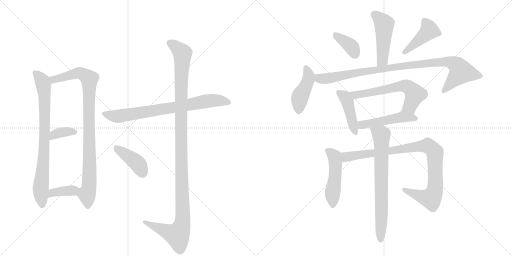
t = 0.00 s
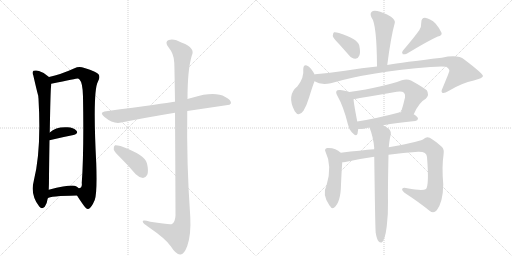
t = 2.72 s
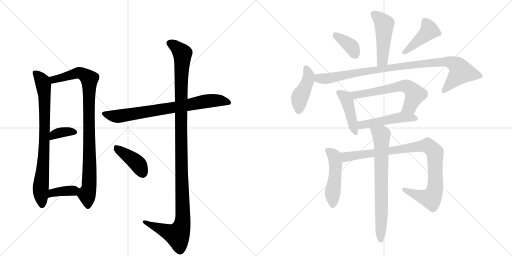
t = 5.44 s
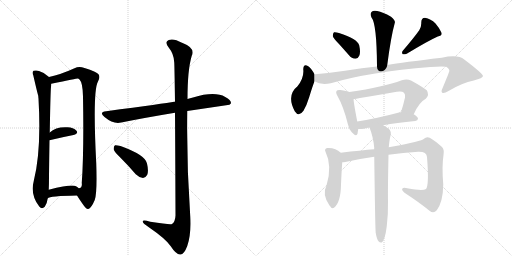
t = 8.16 s
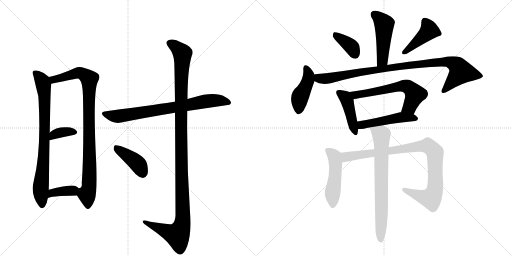
t = 10.88 s
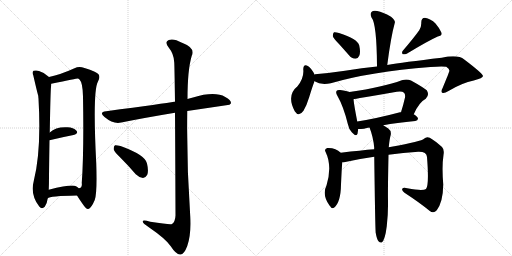
t = 13.60 s

The animated SVG that drew these frames (rendered in a browser with its animation timeline set to each time). Animation: 18 CSS @keyframes rules; one cycle of 13.60 s.

<svg version="1.1" viewBox="0 0 2048 1024" xmlns="http://www.w3.org/2000/svg">
  <g stroke="lightgray" stroke-dasharray="1,1" stroke-width="1" transform="scale(4, 4)">
    <line x1="0" y1="0" x2="256" y2="256"></line>
    <line x1="256" y1="0" x2="0" y2="256"></line>
    <line x1="128" y1="0" x2="128" y2="256"></line>
    <line x1="0" y1="128" x2="256" y2="128"></line>
    <line x1="256" y1="0" x2="512" y2="256"></line>
    <line x1="512" y1="0" x2="256" y2="256"></line>
    <line x1="384" y1="0" x2="384" y2="256"></line>
    <line x1="256" y1="128" x2="512" y2="128"></line>
  </g>
<g transform="scale(1, -1) translate(0, -850)">
   <style type="text/css">
    @keyframes keyframes0 {
      from {
       stroke: black;
       stroke-dashoffset: 796;
       stroke-width: 128;
       }
       72% {
       animation-timing-function: step-end;
       stroke: black;
       stroke-dashoffset: 0;
       stroke-width: 128;
       }
       to {
       stroke: black;
       stroke-width: 1024;
       }
       }
       #make-me-a-hanzi-animation-0 {
         animation: keyframes0 0.897786s both;
         animation-delay: 0.000000s;
         animation-timing-function: linear;
       }
    @keyframes keyframes1 {
      from {
       stroke: black;
       stroke-dashoffset: 931;
       stroke-width: 128;
       }
       75% {
       animation-timing-function: step-end;
       stroke: black;
       stroke-dashoffset: 0;
       stroke-width: 128;
       }
       to {
       stroke: black;
       stroke-width: 1024;
       }
       }
       #make-me-a-hanzi-animation-1 {
         animation: keyframes1 1.007650s both;
         animation-delay: 0.897786s;
         animation-timing-function: linear;
       }
    @keyframes keyframes2 {
      from {
       stroke: black;
       stroke-dashoffset: 357;
       stroke-width: 128;
       }
       54% {
       animation-timing-function: step-end;
       stroke: black;
       stroke-dashoffset: 0;
       stroke-width: 128;
       }
       to {
       stroke: black;
       stroke-width: 1024;
       }
       }
       #make-me-a-hanzi-animation-2 {
         animation: keyframes2 0.540527s both;
         animation-delay: 1.905436s;
         animation-timing-function: linear;
       }
    @keyframes keyframes3 {
      from {
       stroke: black;
       stroke-dashoffset: 371;
       stroke-width: 128;
       }
       55% {
       animation-timing-function: step-end;
       stroke: black;
       stroke-dashoffset: 0;
       stroke-width: 128;
       }
       to {
       stroke: black;
       stroke-width: 1024;
       }
       }
       #make-me-a-hanzi-animation-3 {
         animation: keyframes3 0.551921s both;
         animation-delay: 2.445964s;
         animation-timing-function: linear;
       }
    @keyframes keyframes4 {
      from {
       stroke: black;
       stroke-dashoffset: 760;
       stroke-width: 128;
       }
       71% {
       animation-timing-function: step-end;
       stroke: black;
       stroke-dashoffset: 0;
       stroke-width: 128;
       }
       to {
       stroke: black;
       stroke-width: 1024;
       }
       }
       #make-me-a-hanzi-animation-4 {
         animation: keyframes4 0.868490s both;
         animation-delay: 2.997884s;
         animation-timing-function: linear;
       }
    @keyframes keyframes5 {
      from {
       stroke: black;
       stroke-dashoffset: 1190;
       stroke-width: 128;
       }
       79% {
       animation-timing-function: step-end;
       stroke: black;
       stroke-dashoffset: 0;
       stroke-width: 128;
       }
       to {
       stroke: black;
       stroke-width: 1024;
       }
       }
       #make-me-a-hanzi-animation-5 {
         animation: keyframes5 1.218424s both;
         animation-delay: 3.866374s;
         animation-timing-function: linear;
       }
    @keyframes keyframes6 {
      from {
       stroke: black;
       stroke-dashoffset: 410;
       stroke-width: 128;
       }
       57% {
       animation-timing-function: step-end;
       stroke: black;
       stroke-dashoffset: 0;
       stroke-width: 128;
       }
       to {
       stroke: black;
       stroke-width: 1024;
       }
       }
       #make-me-a-hanzi-animation-6 {
         animation: keyframes6 0.583659s both;
         animation-delay: 5.084798s;
         animation-timing-function: linear;
       }
    @keyframes keyframes7 {
      from {
       stroke: black;
       stroke-dashoffset: 477;
       stroke-width: 128;
       }
       61% {
       animation-timing-function: step-end;
       stroke: black;
       stroke-dashoffset: 0;
       stroke-width: 128;
       }
       to {
       stroke: black;
       stroke-width: 1024;
       }
       }
       #make-me-a-hanzi-animation-7 {
         animation: keyframes7 0.638184s both;
         animation-delay: 5.668457s;
         animation-timing-function: linear;
       }
    @keyframes keyframes8 {
      from {
       stroke: black;
       stroke-dashoffset: 372;
       stroke-width: 128;
       }
       55% {
       animation-timing-function: step-end;
       stroke: black;
       stroke-dashoffset: 0;
       stroke-width: 128;
       }
       to {
       stroke: black;
       stroke-width: 1024;
       }
       }
       #make-me-a-hanzi-animation-8 {
         animation: keyframes8 0.552734s both;
         animation-delay: 6.306641s;
         animation-timing-function: linear;
       }
    @keyframes keyframes9 {
      from {
       stroke: black;
       stroke-dashoffset: 429;
       stroke-width: 128;
       }
       58% {
       animation-timing-function: step-end;
       stroke: black;
       stroke-dashoffset: 0;
       stroke-width: 128;
       }
       to {
       stroke: black;
       stroke-width: 1024;
       }
       }
       #make-me-a-hanzi-animation-9 {
         animation: keyframes9 0.599121s both;
         animation-delay: 6.859375s;
         animation-timing-function: linear;
       }
    @keyframes keyframes10 {
      from {
       stroke: black;
       stroke-dashoffset: 433;
       stroke-width: 128;
       }
       58% {
       animation-timing-function: step-end;
       stroke: black;
       stroke-dashoffset: 0;
       stroke-width: 128;
       }
       to {
       stroke: black;
       stroke-width: 1024;
       }
       }
       #make-me-a-hanzi-animation-10 {
         animation: keyframes10 0.602376s both;
         animation-delay: 7.458496s;
         animation-timing-function: linear;
       }
    @keyframes keyframes11 {
      from {
       stroke: black;
       stroke-dashoffset: 966;
       stroke-width: 128;
       }
       76% {
       animation-timing-function: step-end;
       stroke: black;
       stroke-dashoffset: 0;
       stroke-width: 128;
       }
       to {
       stroke: black;
       stroke-width: 1024;
       }
       }
       #make-me-a-hanzi-animation-11 {
         animation: keyframes11 1.036133s both;
         animation-delay: 8.060872s;
         animation-timing-function: linear;
       }
    @keyframes keyframes12 {
      from {
       stroke: black;
       stroke-dashoffset: 433;
       stroke-width: 128;
       }
       58% {
       animation-timing-function: step-end;
       stroke: black;
       stroke-dashoffset: 0;
       stroke-width: 128;
       }
       to {
       stroke: black;
       stroke-width: 1024;
       }
       }
       #make-me-a-hanzi-animation-12 {
         animation: keyframes12 0.602376s both;
         animation-delay: 9.097005s;
         animation-timing-function: linear;
       }
    @keyframes keyframes13 {
      from {
       stroke: black;
       stroke-dashoffset: 615;
       stroke-width: 128;
       }
       67% {
       animation-timing-function: step-end;
       stroke: black;
       stroke-dashoffset: 0;
       stroke-width: 128;
       }
       to {
       stroke: black;
       stroke-width: 1024;
       }
       }
       #make-me-a-hanzi-animation-13 {
         animation: keyframes13 0.750488s both;
         animation-delay: 9.699382s;
         animation-timing-function: linear;
       }
    @keyframes keyframes14 {
      from {
       stroke: black;
       stroke-dashoffset: 488;
       stroke-width: 128;
       }
       61% {
       animation-timing-function: step-end;
       stroke: black;
       stroke-dashoffset: 0;
       stroke-width: 128;
       }
       to {
       stroke: black;
       stroke-width: 1024;
       }
       }
       #make-me-a-hanzi-animation-14 {
         animation: keyframes14 0.647135s both;
         animation-delay: 10.449870s;
         animation-timing-function: linear;
       }
    @keyframes keyframes15 {
      from {
       stroke: black;
       stroke-dashoffset: 491;
       stroke-width: 128;
       }
       62% {
       animation-timing-function: step-end;
       stroke: black;
       stroke-dashoffset: 0;
       stroke-width: 128;
       }
       to {
       stroke: black;
       stroke-width: 1024;
       }
       }
       #make-me-a-hanzi-animation-15 {
         animation: keyframes15 0.649577s both;
         animation-delay: 11.097005s;
         animation-timing-function: linear;
       }
    @keyframes keyframes16 {
      from {
       stroke: black;
       stroke-dashoffset: 941;
       stroke-width: 128;
       }
       75% {
       animation-timing-function: step-end;
       stroke: black;
       stroke-dashoffset: 0;
       stroke-width: 128;
       }
       to {
       stroke: black;
       stroke-width: 1024;
       }
       }
       #make-me-a-hanzi-animation-16 {
         animation: keyframes16 1.015788s both;
         animation-delay: 11.746582s;
         animation-timing-function: linear;
       }
    @keyframes keyframes17 {
      from {
       stroke: black;
       stroke-dashoffset: 724;
       stroke-width: 128;
       }
       70% {
       animation-timing-function: step-end;
       stroke: black;
       stroke-dashoffset: 0;
       stroke-width: 128;
       }
       to {
       stroke: black;
       stroke-width: 1024;
       }
       }
       #make-me-a-hanzi-animation-17 {
         animation: keyframes17 0.839193s both;
         animation-delay: 12.762370s;
         animation-timing-function: linear;
       }
</style>
<path d="M 196 542 Q 178 560 156 566 Q 146 570 134 567 Q 127 561 133 549 Q 151 471 153 467 Q 153 463 154 455 Q 166 248 135 126 Q 120 71 157 24 Q 167 11 179 23 Q 189 39 191 57 L 195 91 Q 196 113 196 145 Q 197 227 198 289 L 199 320 Q 202 488 204 502 Q 205 509 205 515 C 206 533 206 533 196 542 Z" fill="lightgray"></path> 
<path d="M 308 68 Q 318 52 330 35 Q 346 11 353 14 Q 365 17 379 50 Q 389 78 385 196 Q 370 487 392 524 Q 402 542 394 553 Q 387 563 338 578 Q 316 587 298 577 Q 243 552 196 542 C 167 535 176 509 205 515 Q 308 536 311 536 Q 314 536 318 532 Q 331 519 332 464 Q 336 241 327 118 Q 330 99 315 97 C 300 80 300 80 308 68 Z" fill="lightgray"></path> 
<path d="M 198 289 Q 252 302 294 310 Q 315 316 306 327 Q 294 340 270 341 Q 224 344 199 320 C 177 300 169 282 198 289 Z" fill="lightgray"></path> 
<path d="M 191 57 Q 198 66 308 68 C 338 69 338 77 315 97 Q 311 101 304 105 Q 288 114 195 91 C 166 84 165 42 191 57 Z" fill="lightgray"></path> 
<path d="M 749 406 L 918 431 L 924 437 Q 925 450 901 462 Q 859 486 772 460 Q 760 457 750 454 L 700 443 Q 699 444 697 443 Q 661 437 425 405 Q 394 402 418 382 Q 454 352 485 360 Q 579 379 700 399 L 749 406 Z" fill="lightgray"></path> 
<path d="M 700 399 Q 701 251 702 -12 Q 701 -37 688 -46 Q 682 -50 601 -37 Q 568 -27 571 -37 Q 572 -44 594 -58 Q 664 -106 683 -135 Q 705 -169 721 -168 Q 736 -169 749 -134 Q 765 -88 761 -16 Q 746 195 749 406 L 750 454 Q 750 571 767 627 Q 783 658 728 679 Q 694 698 675 690 Q 657 683 674 661 Q 696 634 697 600 Q 698 582 700 443 L 700 399 Z" fill="lightgray"></path> 
<path d="M 483 218 Q 513 188 543 153 Q 556 140 572 138 Q 582 138 589 151 Q 595 166 588 196 Q 582 230 482 266 Q 466 270 460 269 Q 454 265 455 252 Q 458 242 483 218 Z" fill="lightgray"></path> 
<path d="M 1549 590 Q 1564 705 1579 758 Q 1583 768 1564 783 Q 1531 802 1509 806 Q 1493 810 1486 802 Q 1479 795 1486 780 Q 1507 755 1508 584 C 1508 554 1545 560 1549 590 Z" fill="lightgray"></path> 
<path d="M 1356 674 Q 1375 653 1396 629 Q 1406 616 1422 615 Q 1432 615 1437 627 Q 1443 640 1437 668 Q 1430 695 1356 718 Q 1343 722 1336 721 Q 1332 718 1331 706 Q 1334 696 1356 674 Z" fill="lightgray"></path> 
<path d="M 1677 729 Q 1655 698 1612 648 Q 1605 641 1611 633 Q 1618 632 1627 635 Q 1711 686 1751 704 Q 1770 708 1766 719 Q 1760 735 1742 756 Q 1723 775 1700 779 Q 1685 779 1685 759 Q 1686 744 1677 729 Z" fill="lightgray"></path> 
<path d="M 1258 552 L 1258 553 Q 1245 577 1233 585 Q 1214 598 1213 573 Q 1217 540 1190 505 Q 1145 469 1179 405 Q 1195 380 1214 407 Q 1227 429 1237 462 Q 1249 502 1258 525 L 1258 552 Z" fill="lightgray"></path> 
<path d="M 1258 525 Q 1283 509 1323 517 Q 1480 563 1722 582 Q 1768 586 1785 583 Q 1800 573 1797 565 Q 1797 562 1770 497 Q 1763 484 1769 479 Q 1776 475 1794 486 Q 1849 519 1895 528 Q 1932 538 1932 546 Q 1931 556 1857 612 Q 1832 633 1767 619 Q 1611 601 1549 590 L 1508 584 Q 1450 578 1380 567 Q 1320 558 1260 553 Q 1259 553 1258 552 C 1228 548 1230 536 1258 525 Z" fill="lightgray"></path> 
<path d="M 1398 482 Q 1388 486 1361 490 Q 1349 491 1347 487 Q 1341 481 1350 466 Q 1374 424 1391 355 Q 1395 333 1408 320 Q 1426 301 1430 315 Q 1431 322 1433 334 L 1429 364 Q 1416 431 1414 453 C 1411 478 1411 478 1398 482 Z" fill="lightgray"></path> 
<path d="M 1655 393 Q 1676 441 1703 455 Q 1719 471 1707 489 Q 1691 502 1644 528 Q 1628 535 1607 529 Q 1535 502 1398 482 C 1368 478 1385 447 1414 453 Q 1417 454 1587 483 Q 1608 487 1616 479 Q 1622 473 1620 460 Q 1613 429 1604 401 C 1595 372 1642 366 1655 393 Z" fill="lightgray"></path> 
<path d="M 1533 349 Q 1585 359 1661 366 Q 1671 367 1672 375 Q 1672 382 1655 393 L 1604 401 Q 1603 402 1600 401 Q 1506 376 1429 364 C 1399 359 1403 333 1433 334 Q 1443 334 1456 335 Q 1466 338 1478 340 L 1533 349 Z" fill="lightgray"></path> 
<path d="M 1363 239 Q 1342 260 1309 258 Q 1296 254 1302 243 Q 1330 186 1306 108 Q 1287 72 1318 28 L 1320 26 Q 1327 13 1336 19 Q 1363 40 1364 112 Q 1367 178 1369 201 C 1371 231 1371 232 1363 239 Z" fill="lightgray"></path> 
<path d="M 1554 231 Q 1612 240 1673 243 Q 1707 244 1708 222 Q 1717 110 1704 94 Q 1691 85 1629 97 Q 1613 101 1609 95 Q 1606 89 1618 79 Q 1679 39 1718 7 Q 1734 -6 1747 9 Q 1772 42 1773 112 Q 1767 184 1774 230 Q 1778 252 1768 262 Q 1740 287 1719 299 Q 1706 305 1696 295 Q 1687 285 1566 263 Q 1560 263 1555 261 L 1497 253 Q 1445 249 1363 239 C 1333 235 1339 197 1369 201 Q 1373 201 1381 202 Q 1439 215 1497 223 L 1554 231 Z" fill="lightgray"></path> 
<path d="M 1503 -82 Q 1507 -106 1514 -115 Q 1520 -122 1527 -120 Q 1540 -111 1547 -55 Q 1553 -4 1552 46 Q 1551 86 1554 231 L 1555 261 Q 1558 294 1563 311 Q 1566 327 1552 337 Q 1542 344 1533 349 C 1507 365 1468 368 1478 340 Q 1493 303 1497 258 Q 1496 257 1497 253 L 1497 223 Q 1501 -80 1503 -82 Z" fill="lightgray"></path> 
      <clipPath id="make-me-a-hanzi-clip-0">
      <path d="M 196 542 Q 178 560 156 566 Q 146 570 134 567 Q 127 561 133 549 Q 151 471 153 467 Q 153 463 154 455 Q 166 248 135 126 Q 120 71 157 24 Q 167 11 179 23 Q 189 39 191 57 L 195 91 Q 196 113 196 145 Q 197 227 198 289 L 199 320 Q 202 488 204 502 Q 205 509 205 515 C 206 533 206 533 196 542 Z" fill="lightgray"></path>
      </clipPath>
      <path clip-path="url(#make-me-a-hanzi-clip-0)" d="M 141 559 L 170 522 L 178 470 L 180 334 L 163 98 L 168 30 " fill="none" id="make-me-a-hanzi-animation-0" stroke-dasharray="668 1336" stroke-linecap="round"></path>

      <clipPath id="make-me-a-hanzi-clip-1">
      <path d="M 308 68 Q 318 52 330 35 Q 346 11 353 14 Q 365 17 379 50 Q 389 78 385 196 Q 370 487 392 524 Q 402 542 394 553 Q 387 563 338 578 Q 316 587 298 577 Q 243 552 196 542 C 167 535 176 509 205 515 Q 308 536 311 536 Q 314 536 318 532 Q 331 519 332 464 Q 336 241 327 118 Q 330 99 315 97 C 300 80 300 80 308 68 Z" fill="lightgray"></path>
      </clipPath>
      <path clip-path="url(#make-me-a-hanzi-clip-1)" d="M 204 537 L 221 532 L 318 559 L 357 534 L 360 208 L 355 95 L 348 71 L 352 25 " fill="none" id="make-me-a-hanzi-animation-1" stroke-dasharray="803 1606" stroke-linecap="round"></path>

      <clipPath id="make-me-a-hanzi-clip-2">
      <path d="M 198 289 Q 252 302 294 310 Q 315 316 306 327 Q 294 340 270 341 Q 224 344 199 320 C 177 300 169 282 198 289 Z" fill="lightgray"></path>
      </clipPath>
      <path clip-path="url(#make-me-a-hanzi-clip-2)" d="M 204 297 L 216 311 L 235 319 L 297 321 " fill="none" id="make-me-a-hanzi-animation-2" stroke-dasharray="229 458" stroke-linecap="round"></path>

      <clipPath id="make-me-a-hanzi-clip-3">
      <path d="M 191 57 Q 198 66 308 68 C 338 69 338 77 315 97 Q 311 101 304 105 Q 288 114 195 91 C 166 84 165 42 191 57 Z" fill="lightgray"></path>
      </clipPath>
      <path clip-path="url(#make-me-a-hanzi-clip-3)" d="M 196 64 L 212 81 L 303 92 " fill="none" id="make-me-a-hanzi-animation-3" stroke-dasharray="243 486" stroke-linecap="round"></path>

      <clipPath id="make-me-a-hanzi-clip-4">
      <path d="M 749 406 L 918 431 L 924 437 Q 925 450 901 462 Q 859 486 772 460 Q 760 457 750 454 L 700 443 Q 699 444 697 443 Q 661 437 425 405 Q 394 402 418 382 Q 454 352 485 360 Q 579 379 700 399 L 749 406 Z" fill="lightgray"></path>
      </clipPath>
      <path clip-path="url(#make-me-a-hanzi-clip-4)" d="M 419 394 L 475 385 L 821 445 L 888 447 L 916 439 " fill="none" id="make-me-a-hanzi-animation-4" stroke-dasharray="632 1264" stroke-linecap="round"></path>

      <clipPath id="make-me-a-hanzi-clip-5">
      <path d="M 700 399 Q 701 251 702 -12 Q 701 -37 688 -46 Q 682 -50 601 -37 Q 568 -27 571 -37 Q 572 -44 594 -58 Q 664 -106 683 -135 Q 705 -169 721 -168 Q 736 -169 749 -134 Q 765 -88 761 -16 Q 746 195 749 406 L 750 454 Q 750 571 767 627 Q 783 658 728 679 Q 694 698 675 690 Q 657 683 674 661 Q 696 634 697 600 Q 698 582 700 443 L 700 399 Z" fill="lightgray"></path>
      </clipPath>
      <path clip-path="url(#make-me-a-hanzi-clip-5)" d="M 681 675 L 710 657 L 730 632 L 723 457 L 731 -26 L 726 -57 L 710 -90 L 578 -39 " fill="none" id="make-me-a-hanzi-animation-5" stroke-dasharray="1062 2124" stroke-linecap="round"></path>

      <clipPath id="make-me-a-hanzi-clip-6">
      <path d="M 483 218 Q 513 188 543 153 Q 556 140 572 138 Q 582 138 589 151 Q 595 166 588 196 Q 582 230 482 266 Q 466 270 460 269 Q 454 265 455 252 Q 458 242 483 218 Z" fill="lightgray"></path>
      </clipPath>
      <path clip-path="url(#make-me-a-hanzi-clip-6)" d="M 464 262 L 552 194 L 571 156 " fill="none" id="make-me-a-hanzi-animation-6" stroke-dasharray="282 564" stroke-linecap="round"></path>

      <clipPath id="make-me-a-hanzi-clip-7">
      <path d="M 1549 590 Q 1564 705 1579 758 Q 1583 768 1564 783 Q 1531 802 1509 806 Q 1493 810 1486 802 Q 1479 795 1486 780 Q 1507 755 1508 584 C 1508 554 1545 560 1549 590 Z" fill="lightgray"></path>
      </clipPath>
      <path clip-path="url(#make-me-a-hanzi-clip-7)" d="M 1497 792 L 1537 752 L 1530 609 L 1513 597 " fill="none" id="make-me-a-hanzi-animation-7" stroke-dasharray="349 698" stroke-linecap="round"></path>

      <clipPath id="make-me-a-hanzi-clip-8">
      <path d="M 1356 674 Q 1375 653 1396 629 Q 1406 616 1422 615 Q 1432 615 1437 627 Q 1443 640 1437 668 Q 1430 695 1356 718 Q 1343 722 1336 721 Q 1332 718 1331 706 Q 1334 696 1356 674 Z" fill="lightgray"></path>
      </clipPath>
      <path clip-path="url(#make-me-a-hanzi-clip-8)" d="M 1340 711 L 1402 666 L 1421 631 " fill="none" id="make-me-a-hanzi-animation-8" stroke-dasharray="244 488" stroke-linecap="round"></path>

      <clipPath id="make-me-a-hanzi-clip-9">
      <path d="M 1677 729 Q 1655 698 1612 648 Q 1605 641 1611 633 Q 1618 632 1627 635 Q 1711 686 1751 704 Q 1770 708 1766 719 Q 1760 735 1742 756 Q 1723 775 1700 779 Q 1685 779 1685 759 Q 1686 744 1677 729 Z" fill="lightgray"></path>
      </clipPath>
      <path clip-path="url(#make-me-a-hanzi-clip-9)" d="M 1700 763 L 1717 729 L 1615 640 " fill="none" id="make-me-a-hanzi-animation-9" stroke-dasharray="301 602" stroke-linecap="round"></path>

      <clipPath id="make-me-a-hanzi-clip-10">
      <path d="M 1258 552 L 1258 553 Q 1245 577 1233 585 Q 1214 598 1213 573 Q 1217 540 1190 505 Q 1145 469 1179 405 Q 1195 380 1214 407 Q 1227 429 1237 462 Q 1249 502 1258 525 L 1258 552 Z" fill="lightgray"></path>
      </clipPath>
      <path clip-path="url(#make-me-a-hanzi-clip-10)" d="M 1224 578 L 1235 545 L 1199 458 L 1195 410 " fill="none" id="make-me-a-hanzi-animation-10" stroke-dasharray="305 610" stroke-linecap="round"></path>

      <clipPath id="make-me-a-hanzi-clip-11">
      <path d="M 1258 525 Q 1283 509 1323 517 Q 1480 563 1722 582 Q 1768 586 1785 583 Q 1800 573 1797 565 Q 1797 562 1770 497 Q 1763 484 1769 479 Q 1776 475 1794 486 Q 1849 519 1895 528 Q 1932 538 1932 546 Q 1931 556 1857 612 Q 1832 633 1767 619 Q 1611 601 1549 590 L 1508 584 Q 1450 578 1380 567 Q 1320 558 1260 553 Q 1259 553 1258 552 C 1228 548 1230 536 1258 525 Z" fill="lightgray"></path>
      </clipPath>
      <path clip-path="url(#make-me-a-hanzi-clip-11)" d="M 1263 545 L 1280 535 L 1324 538 L 1614 587 L 1758 603 L 1799 602 L 1824 591 L 1844 562 L 1774 485 " fill="none" id="make-me-a-hanzi-animation-11" stroke-dasharray="838 1676" stroke-linecap="round"></path>

      <clipPath id="make-me-a-hanzi-clip-12">
      <path d="M 1398 482 Q 1388 486 1361 490 Q 1349 491 1347 487 Q 1341 481 1350 466 Q 1374 424 1391 355 Q 1395 333 1408 320 Q 1426 301 1430 315 Q 1431 322 1433 334 L 1429 364 Q 1416 431 1414 453 C 1411 478 1411 478 1398 482 Z" fill="lightgray"></path>
      </clipPath>
      <path clip-path="url(#make-me-a-hanzi-clip-12)" d="M 1356 480 L 1381 460 L 1389 446 L 1420 321 " fill="none" id="make-me-a-hanzi-animation-12" stroke-dasharray="305 610" stroke-linecap="round"></path>

      <clipPath id="make-me-a-hanzi-clip-13">
      <path d="M 1655 393 Q 1676 441 1703 455 Q 1719 471 1707 489 Q 1691 502 1644 528 Q 1628 535 1607 529 Q 1535 502 1398 482 C 1368 478 1385 447 1414 453 Q 1417 454 1587 483 Q 1608 487 1616 479 Q 1622 473 1620 460 Q 1613 429 1604 401 C 1595 372 1642 366 1655 393 Z" fill="lightgray"></path>
      </clipPath>
      <path clip-path="url(#make-me-a-hanzi-clip-13)" d="M 1408 481 L 1422 470 L 1626 505 L 1639 498 L 1660 472 L 1639 423 L 1611 406 " fill="none" id="make-me-a-hanzi-animation-13" stroke-dasharray="487 974" stroke-linecap="round"></path>

      <clipPath id="make-me-a-hanzi-clip-14">
      <path d="M 1533 349 Q 1585 359 1661 366 Q 1671 367 1672 375 Q 1672 382 1655 393 L 1604 401 Q 1603 402 1600 401 Q 1506 376 1429 364 C 1399 359 1403 333 1433 334 Q 1443 334 1456 335 Q 1466 338 1478 340 L 1533 349 Z" fill="lightgray"></path>
      </clipPath>
      <path clip-path="url(#make-me-a-hanzi-clip-14)" d="M 1437 357 L 1447 350 L 1607 381 L 1663 375 " fill="none" id="make-me-a-hanzi-animation-14" stroke-dasharray="360 720" stroke-linecap="round"></path>

      <clipPath id="make-me-a-hanzi-clip-15">
      <path d="M 1363 239 Q 1342 260 1309 258 Q 1296 254 1302 243 Q 1330 186 1306 108 Q 1287 72 1318 28 L 1320 26 Q 1327 13 1336 19 Q 1363 40 1364 112 Q 1367 178 1369 201 C 1371 231 1371 232 1363 239 Z" fill="lightgray"></path>
      </clipPath>
      <path clip-path="url(#make-me-a-hanzi-clip-15)" d="M 1309 249 L 1338 225 L 1342 199 L 1330 28 " fill="none" id="make-me-a-hanzi-animation-15" stroke-dasharray="363 726" stroke-linecap="round"></path>

      <clipPath id="make-me-a-hanzi-clip-16">
      <path d="M 1554 231 Q 1612 240 1673 243 Q 1707 244 1708 222 Q 1717 110 1704 94 Q 1691 85 1629 97 Q 1613 101 1609 95 Q 1606 89 1618 79 Q 1679 39 1718 7 Q 1734 -6 1747 9 Q 1772 42 1773 112 Q 1767 184 1774 230 Q 1778 252 1768 262 Q 1740 287 1719 299 Q 1706 305 1696 295 Q 1687 285 1566 263 Q 1560 263 1555 261 L 1497 253 Q 1445 249 1363 239 C 1333 235 1339 197 1369 201 Q 1373 201 1381 202 Q 1439 215 1497 223 L 1554 231 Z" fill="lightgray"></path>
      </clipPath>
      <path clip-path="url(#make-me-a-hanzi-clip-16)" d="M 1374 208 L 1391 225 L 1677 265 L 1718 263 L 1739 240 L 1741 228 L 1741 104 L 1727 61 L 1714 57 L 1681 65 L 1615 92 " fill="none" id="make-me-a-hanzi-animation-16" stroke-dasharray="813 1626" stroke-linecap="round"></path>

      <clipPath id="make-me-a-hanzi-clip-17">
      <path d="M 1503 -82 Q 1507 -106 1514 -115 Q 1520 -122 1527 -120 Q 1540 -111 1547 -55 Q 1553 -4 1552 46 Q 1551 86 1554 231 L 1555 261 Q 1558 294 1563 311 Q 1566 327 1552 337 Q 1542 344 1533 349 C 1507 365 1468 368 1478 340 Q 1493 303 1497 258 Q 1496 257 1497 253 L 1497 223 Q 1501 -80 1503 -82 Z" fill="lightgray"></path>
      </clipPath>
      <path clip-path="url(#make-me-a-hanzi-clip-17)" d="M 1486 336 L 1525 311 L 1523 -111 " fill="none" id="make-me-a-hanzi-animation-17" stroke-dasharray="596 1192" stroke-linecap="round"></path>

</g>
</svg>
